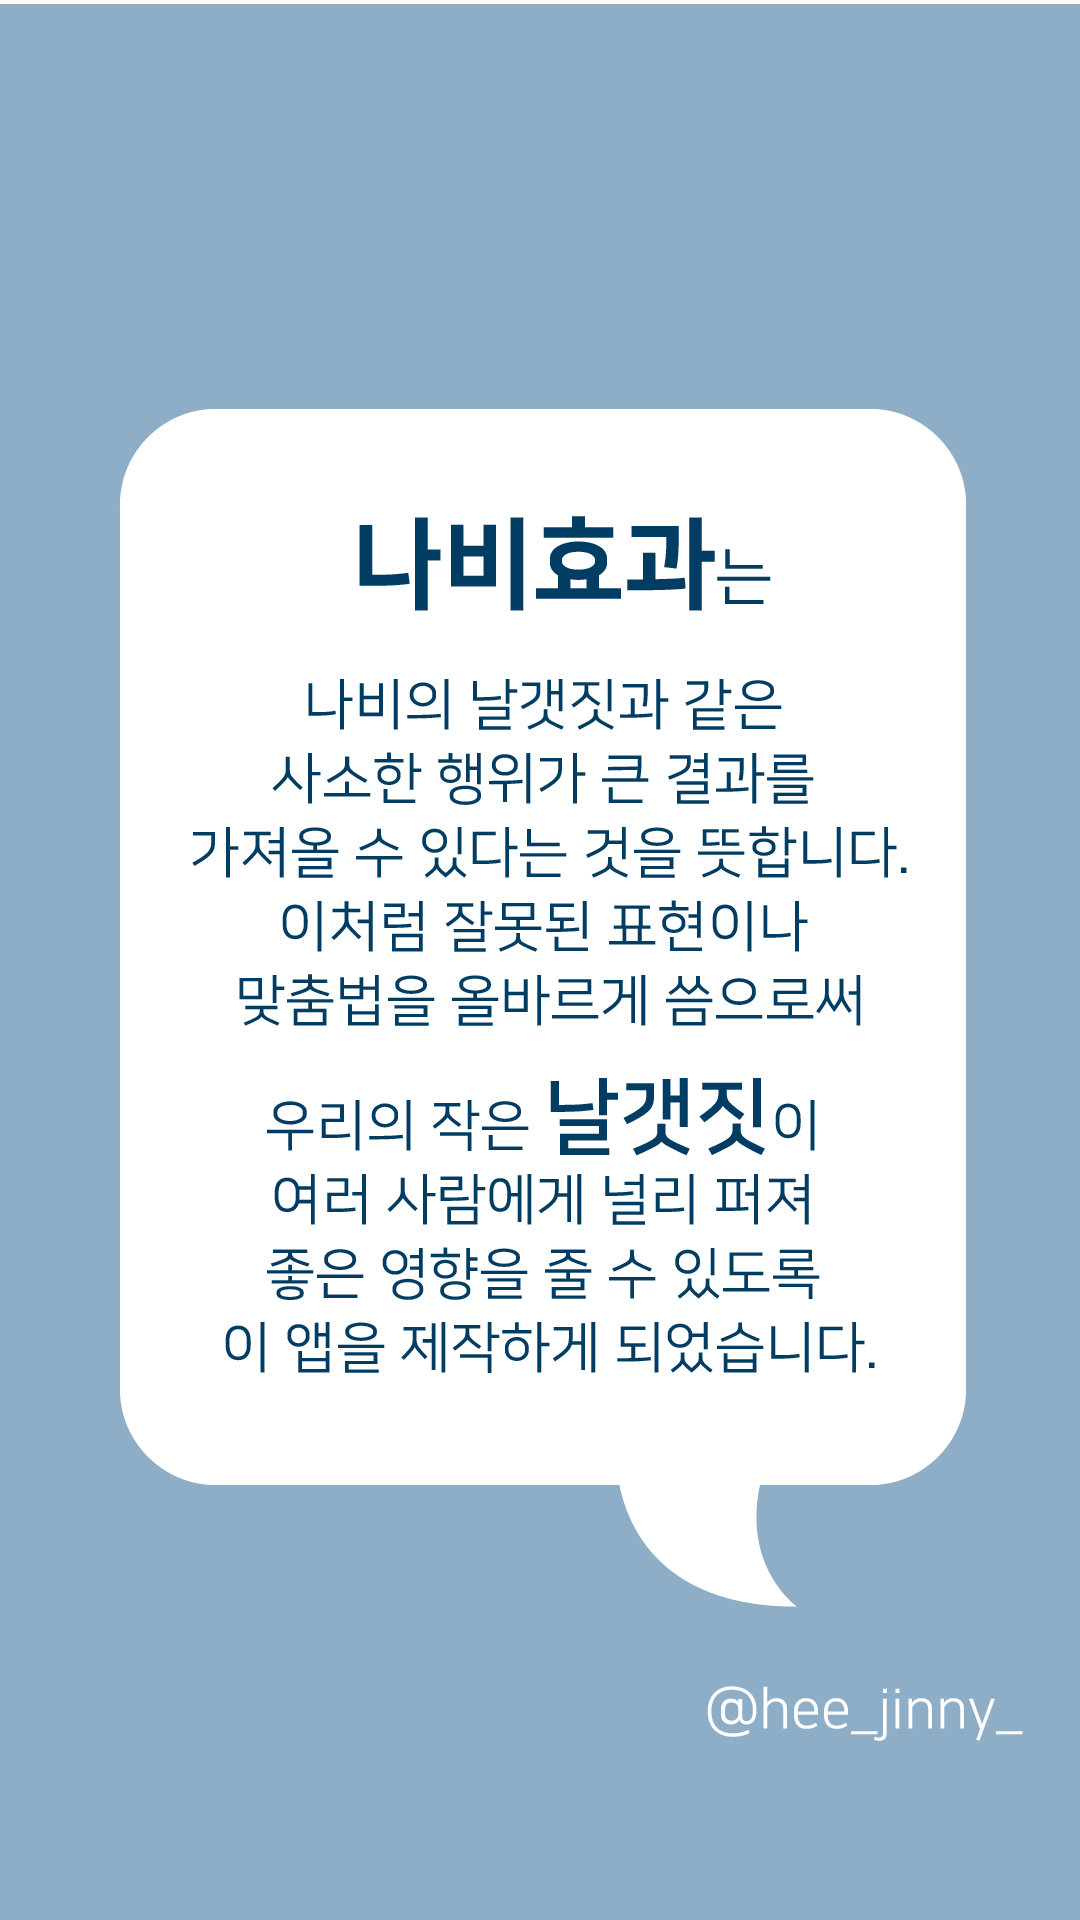

Layout XML and referenced resources for this Android screen:
<!-- AndroidManifest.xml: application theme AppTheme -->
<!-- res/layout/activity_butterfly.xml -->
<?xml version="1.0" encoding="utf-8"?>
<LinearLayout xmlns:android="http://schemas.android.com/apk/res/android"
    xmlns:app="http://schemas.android.com/apk/res-auto"
    xmlns:tools="http://schemas.android.com/tools"
    android:layout_width="match_parent"
    android:layout_height="match_parent"
    android:orientation="vertical"
    tools:context=".ButterflyActivity">

    <ImageView
        android:id="@+id/imageView2"
        android:layout_width="match_parent"
        android:layout_height="match_parent"
        android:background="@drawable/intro" />
</LinearLayout>
<!-- resources referenced by this layout -->
<resources>
  <!-- drawable intro: png bitmap (drawable, 71422 bytes) -->
  <style name="AppTheme" parent="Theme.AppCompat.Light.DarkActionBar">
          
          <item name="colorPrimary">@color/colorPrimary</item>
          <item name="colorPrimaryDark">@color/black</item>
          <item name="colorAccent">@color/colorAccent</item>
          <item name="windowActionBar">false</item>
          <item name="windowNoTitle">true</item>
      </style>
  <color name="colorPrimary">#008577</color>
  <color name="black">#000000</color>
  <color name="colorAccent">#013D62</color>
</resources>
